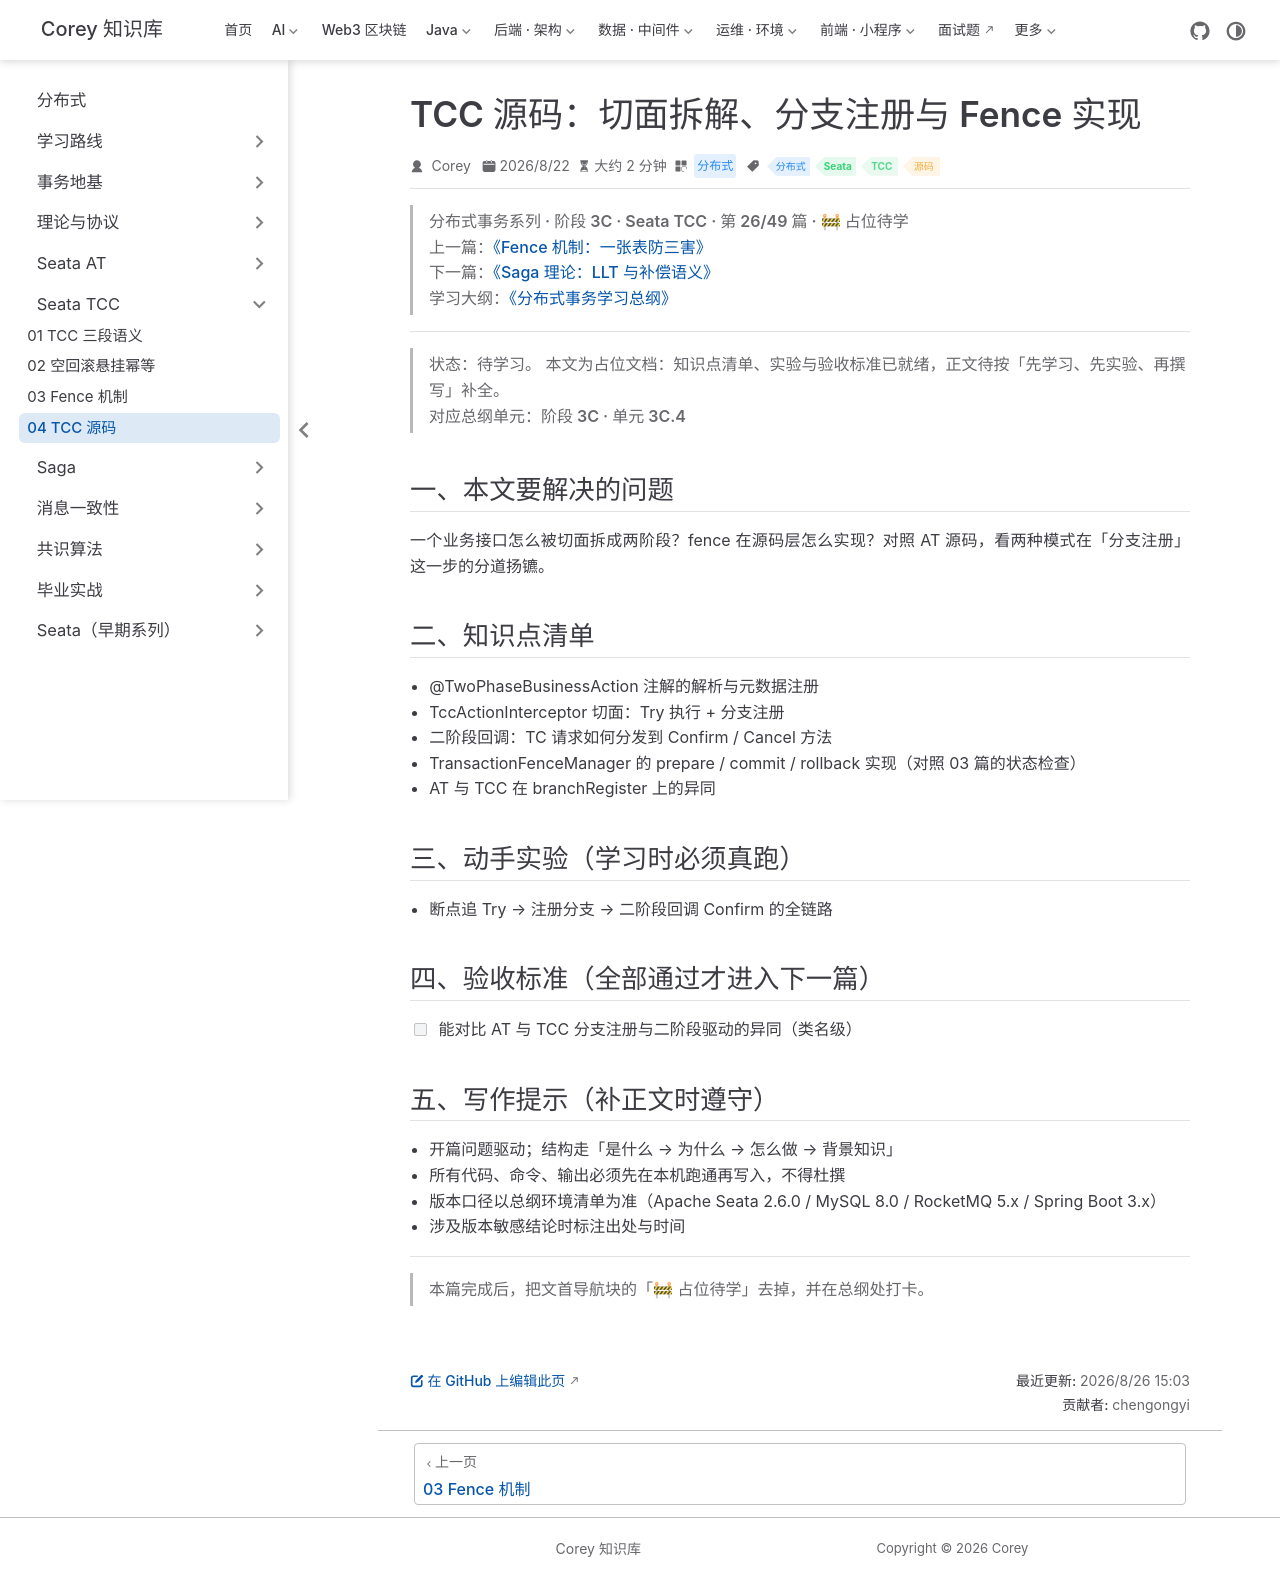

repository: code-corey/code-corey.github.io · page: 分布式/seata-tcc/seata-tcc-04-source.html · generator: jekyll

---
title: "TCC 源码：切面拆解、分支注册与 Fence 实现"
sidebarGroup: "Seata TCC"
shortTitle: "04 TCC 源码"
order: 4
date: 2026-08-22
category: "分布式"
tag:
  - "分布式"
  - "Seata"
  - "TCC"
  - "源码"
description: "【占位待学】TCC 源码：切面拆解、分支注册与 Fence 实现——对应总纲阶段 3C · 单元 3C.4。学完本篇应能：能对比 AT 与 TCC 分支注册与二阶段驱动的异同（类名级）"
---

> **分布式事务系列 · 阶段 3C · Seata TCC · 第 26/49 篇 · 🚧 占位待学**
> 上一篇：[《Fence 机制：一张表防三害》](/分布式/seata-tcc/seata-tcc-03-fence)
> 下一篇：[《Saga 理论：LLT 与补偿语义》](/分布式/saga/saga-01-theory)
> 学习大纲：[《分布式事务学习总纲》](/分布式/roadmap/distributed-tx-roadmap)

---

> **状态：待学习。** 本文为占位文档：知识点清单、实验与验收标准已就绪，正文待按「先学习、先实验、再撰写」补全。
> 对应总纲单元：**阶段 3C · 单元 3C.4**

## 一、本文要解决的问题

一个业务接口怎么被切面拆成两阶段？fence 在源码层怎么实现？对照 AT 源码，看两种模式在「分支注册」这一步的分道扬镳。

## 二、知识点清单

- @TwoPhaseBusinessAction 注解的解析与元数据注册
- TccActionInterceptor 切面：Try 执行 + 分支注册
- 二阶段回调：TC 请求如何分发到 Confirm / Cancel 方法
- TransactionFenceManager 的 prepare / commit / rollback 实现（对照 03 篇的状态检查）
- AT 与 TCC 在 branchRegister 上的异同

## 三、动手实验（学习时必须真跑）

- 断点追 Try → 注册分支 → 二阶段回调 Confirm 的全链路

## 四、验收标准（全部通过才进入下一篇）

- [ ] 能对比 AT 与 TCC 分支注册与二阶段驱动的异同（类名级）

## 五、写作提示（补正文时遵守）

- 开篇问题驱动；结构走「是什么 → 为什么 → 怎么做 → 背景知识」
- 所有代码、命令、输出必须先在本机跑通再写入，不得杜撰
- 版本口径以总纲环境清单为准（Apache Seata 2.6.0 / MySQL 8.0 / RocketMQ 5.x / Spring Boot 3.x）
- 涉及版本敏感结论时标注出处与时间

---

> 本篇完成后，把文首导航块的「🚧 占位待学」去掉，并在总纲处打卡。
